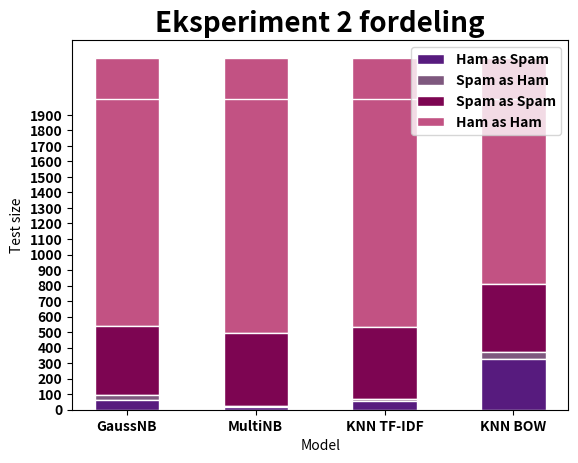

Write the Python code that produced this figure.
# -*- coding: utf-8 -*-
"""
Created on Thu Jan 16 13:09:35 2020

@author: Kirstine Cort Graae
"""

import matplotlib.pyplot as plt
import numpy as np
from matplotlib import rc

Eks1_NBG = np.array([[1693,33],[87,455]])
Eks1_NBM = np.array([[1705,21],[12,530]])
Eks1_KT = np.array([[1708,18],[53,489]])
Eks1_KB = np.array([[1543,183],[144,398]])
Eks2_NBG = np.array([[1460,60],[36,444]])
Eks2_NBM = np.array([[1503,17],[10,470]])
Eks2_KT = np.array([[1467,53],[15,465]])
Eks2_KB = np.array([[1193,327],[44,436]])


rc('font',weight = 'bold')

position_x = np.arange(4)

width_bars = 0.5

model = ['GaussNB','MultiNB','KNN TF-IDF','KNN BOW']

train_size_conf = np.sum(Eks1_NBG)
 
height_y = train_size_conf + 50

p4 = plt.bar(position_x[0],Eks1_NBG[0,0],color = '#C25283',edgecolor = 'white', 
        width = width_bars, bottom = Eks1_NBG[0,1]+Eks1_NBG[1,0]+Eks1_NBG[1,1])

p3 = plt.bar(position_x[0],Eks1_NBG[1,1],color = '#7D0552',edgecolor = 'white', 
        width = width_bars,bottom = Eks1_NBG[0,1]+Eks1_NBG[1,0])

p2 = plt.bar(position_x[0],Eks1_NBG[1,0],color = '#7E587E',edgecolor = 'white', 
        width = width_bars,bottom = Eks1_NBG[0,1])

p1 = plt.bar(position_x[0],Eks1_NBG[0,1],color = '#571B7E',edgecolor = 'white', 
        width = width_bars)


p8 = plt.bar(position_x[1],Eks1_NBM[0,0],color = '#C25283',edgecolor = 'white', 
        width = width_bars, bottom = Eks1_NBM[0,1]+Eks1_NBM[1,0]+Eks1_NBM[1,1])

p7 = plt.bar(position_x[1],Eks1_NBM[1,1],color = '#7D0552',edgecolor = 'white', 
        width = width_bars,bottom = Eks1_NBM[0,1]+Eks1_NBM[1,0])

p6 = plt.bar(position_x[1],Eks1_NBM[1,0],color = '#7E587E',edgecolor = 'white', 
        width = width_bars,bottom = Eks1_NBM[0,1])

p5 = plt.bar(position_x[1],Eks1_NBM[0,1],color = '#571B7E',edgecolor = 'white', 
        width = width_bars)


p12 = plt.bar(position_x[2],Eks1_KT[0,0],color = '#C25283',edgecolor = 'white', 
        width = width_bars, bottom = Eks1_KT[0,1]+Eks1_KT[1,0]+Eks1_KT[1,1])

p11 = plt.bar(position_x[2],Eks1_KT[1,1],color = '#7D0552',edgecolor = 'white', 
        width = width_bars,bottom = Eks1_KT[0,1]+Eks1_KT[1,0])

p10 = plt.bar(position_x[2],Eks1_KT[1,0],color = '#7E587E',edgecolor = 'white', 
        width = width_bars,bottom = Eks1_KT[0,1])

p9 = plt.bar(position_x[2],Eks1_KT[0,1],color = '#571B7E',edgecolor = 'white', 
        width = width_bars)


p16 = plt.bar(position_x[3],Eks1_KB[0,0],color = '#C25283',edgecolor = 'white', 
        width = width_bars, bottom = Eks1_KB[0,1]+Eks1_KB[1,0]+Eks1_KB[1,1])

p15 = plt.bar(position_x[3],Eks1_KB[1,1],color = '#7D0552',edgecolor = 'white', 
        width = width_bars,bottom = Eks1_KB[0,1]+Eks1_KB[1,0])

p14 = plt.bar(position_x[3],Eks1_KB[1,0],color = '#7E587E',edgecolor = 'white', 
        width = width_bars,bottom = Eks1_KB[0,1])

p13 = plt.bar(position_x[3],Eks1_KB[0,1],color = '#571B7E',edgecolor = 'white', 
        width = width_bars)


plt.xticks(position_x,model,fontweight = 'bold')
plt.xlabel('Model')
plt.title('Eksperiment 1 fordeling',fontsize = 20,fontweight = 'bold')
plt.yticks(np.arange(0,height_y,100))
plt.ylabel('Test size')
plt.legend((p1[0],p2[0],p3[0],p4[0]),('Ham as Spam','Spam as Ham','Spam as Spam','Ham as Ham'))
plt.savefig('conf_vis_eks1')
plt.show()


train_size_conf2 = np.sum(Eks2_NBG)
height_y2 = train_size_conf2

p4 = plt.bar(position_x[0],Eks2_NBG[0,0],color = '#C25283',edgecolor = 'white', 
        width = width_bars, bottom = Eks2_NBG[0,1]+Eks2_NBG[1,0]+Eks2_NBG[1,1])

p3 = plt.bar(position_x[0],Eks2_NBG[1,1],color = '#7D0552',edgecolor = 'white', 
        width = width_bars,bottom = Eks2_NBG[0,1]+Eks2_NBG[1,0])

p2 = plt.bar(position_x[0],Eks2_NBG[1,0],color = '#7E587E',edgecolor = 'white', 
        width = width_bars,bottom = Eks2_NBG[0,1])

p1 = plt.bar(position_x[0],Eks2_NBG[0,1],color = '#571B7E',edgecolor = 'white', 
        width = width_bars)


p8 = plt.bar(position_x[1],Eks2_NBM[0,0],color = '#C25283',edgecolor = 'white', 
        width = width_bars, bottom = Eks2_NBM[0,1]+Eks2_NBM[1,0]+Eks2_NBM[1,1])

p7 = plt.bar(position_x[1],Eks2_NBM[1,1],color = '#7D0552',edgecolor = 'white', 
        width = width_bars,bottom = Eks2_NBM[0,1]+Eks2_NBM[1,0])

p6 = plt.bar(position_x[1],Eks2_NBM[1,0],color = '#7E587E',edgecolor = 'white', 
        width = width_bars,bottom = Eks2_NBM[0,1])

p5 = plt.bar(position_x[1],Eks2_NBM[0,1],color = '#571B7E',edgecolor = 'white', 
        width = width_bars)


p12 = plt.bar(position_x[2],Eks2_KT[0,0],color = '#C25283',edgecolor = 'white', 
        width = width_bars, bottom = Eks2_KT[0,1]+Eks2_KT[1,0]+Eks2_KT[1,1])

p11 = plt.bar(position_x[2],Eks2_KT[1,1],color = '#7D0552',edgecolor = 'white', 
        width = width_bars,bottom = Eks2_KT[0,1]+Eks2_KT[1,0])

p10 = plt.bar(position_x[2],Eks2_KT[1,0],color = '#7E587E',edgecolor = 'white', 
        width = width_bars,bottom = Eks2_KT[0,1])

p9 = plt.bar(position_x[2],Eks2_KT[0,1],color = '#571B7E',edgecolor = 'white', 
        width = width_bars)


p16 = plt.bar(position_x[3],Eks2_KB[0,0],color = '#C25283',edgecolor = 'white', 
        width = width_bars, bottom = Eks2_KB[0,1]+Eks2_KB[1,0]+Eks2_KB[1,1])

p15 = plt.bar(position_x[3],Eks2_KB[1,1],color = '#7D0552',edgecolor = 'white', 
        width = width_bars,bottom = Eks2_KB[0,1]+Eks2_KB[1,0])

p14 = plt.bar(position_x[3],Eks2_KB[1,0],color = '#7E587E',edgecolor = 'white', 
        width = width_bars,bottom = Eks2_KB[0,1])

p13 = plt.bar(position_x[3],Eks2_KB[0,1],color = '#571B7E',edgecolor = 'white', 
        width = width_bars)


plt.xticks(position_x,model,fontweight = 'bold')
plt.xlabel('Model')
plt.yticks(np.arange(0,height_y2,100))
plt.title('Eksperiment 2 fordeling',fontsize = 20,fontweight = 'bold')
plt.ylabel('Test size')
plt.legend((p1[0],p2[0],p3[0],p4[0]),('Ham as Spam','Spam as Ham','Spam as Spam','Ham as Ham'))
plt.savefig('conf_vis_eks2')
plt.show()






